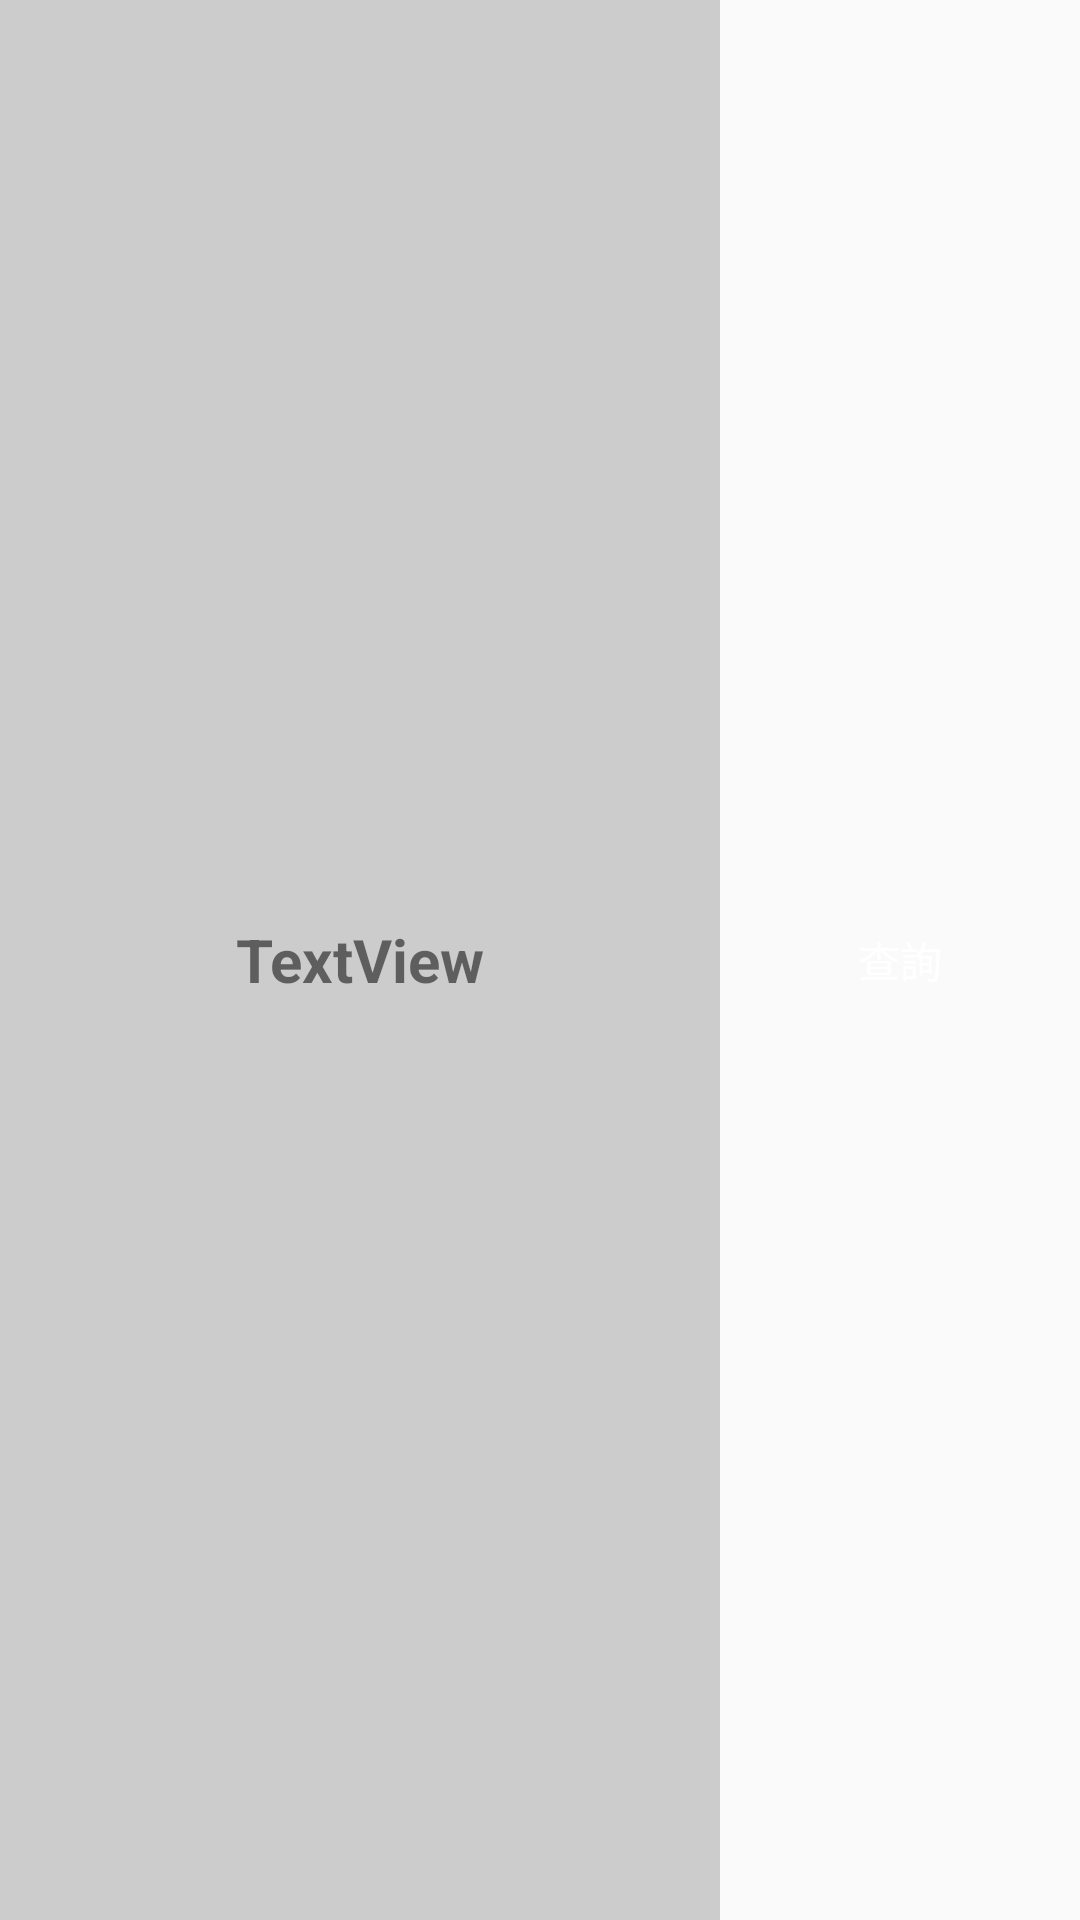

This screen was rendered from an Android layout file. Write that file and the resources it references.
<!-- AndroidManifest.xml: application theme Theme.NgungTinh -->
<!-- res/layout/activity_nt_dsvt_item.xml -->
<?xml version="1.0" encoding="utf-8"?>
<LinearLayout xmlns:android="http://schemas.android.com/apk/res/android"
    android:orientation="horizontal"
    android:gravity="center_vertical|center_horizontal"
    android:layout_width="match_parent"
    android:layout_height="wrap_content">
    <TextView
        android:id="@+id/textView"
        android:layout_width="0dp"
        android:layout_height="match_parent"
        android:layout_weight="2"
        android:text="TextView"
        android:gravity="center"
        android:textSize="20sp"
        android:background="#CCCCCC"
        android:textStyle="bold"/>

    <Button
        android:id="@+id/btn_IOScan"
        android:layout_width="0dp"
        android:layout_height="match_parent"
        android:gravity="center"
        android:layout_weight="1"
        android:background="@drawable/button_type_nomal"
        android:text="@string/btn_search"
        android:textColor="#FFFFFF" />




</LinearLayout>
<!-- resources referenced by this layout -->
<resources>
  <string name="btn_search">查詢</string>
  <style name="Theme.NgungTinh" parent="Theme.AppCompat.Light.DarkActionBar">
          
          <item name="colorPrimary">@color/purple_500</item>
          <item name="colorPrimaryVariant">@color/purple_700</item>
          <item name="colorOnPrimary">@color/white</item>
          
          <item name="colorSecondary">@color/teal_200</item>
          <item name="colorSecondaryVariant">@color/teal_700</item>
          <item name="colorOnSecondary">@color/black</item>
          
          <item name="android:statusBarColor">?attr/colorPrimaryVariant</item>
          
          <item name="android:spinnerItemStyle">@style/SpinnerItem</item>
          
  
      </style>
  <color name="purple_500">#FF6200EE</color>
  <color name="purple_700">#FF3700B3</color>
  <color name="white">#FFFFFFFF</color>
  <color name="teal_200">#B5DDD1</color>
  <color name="teal_700">#D7E7A9</color>
  <color name="black">#FF000000</color>
  <style name="SpinnerItem" parent="Widget.AppCompat.DropDownItem.Spinner">
          <item name="android:textColor">@color/red</item>
          <item name="android:textSize">25sp</item>
          <item name="android:textStyle">bold</item>
          <item name="android:gravity">left</item>
      </style>
  <color name="red">#D31C0E</color>
</resources>
